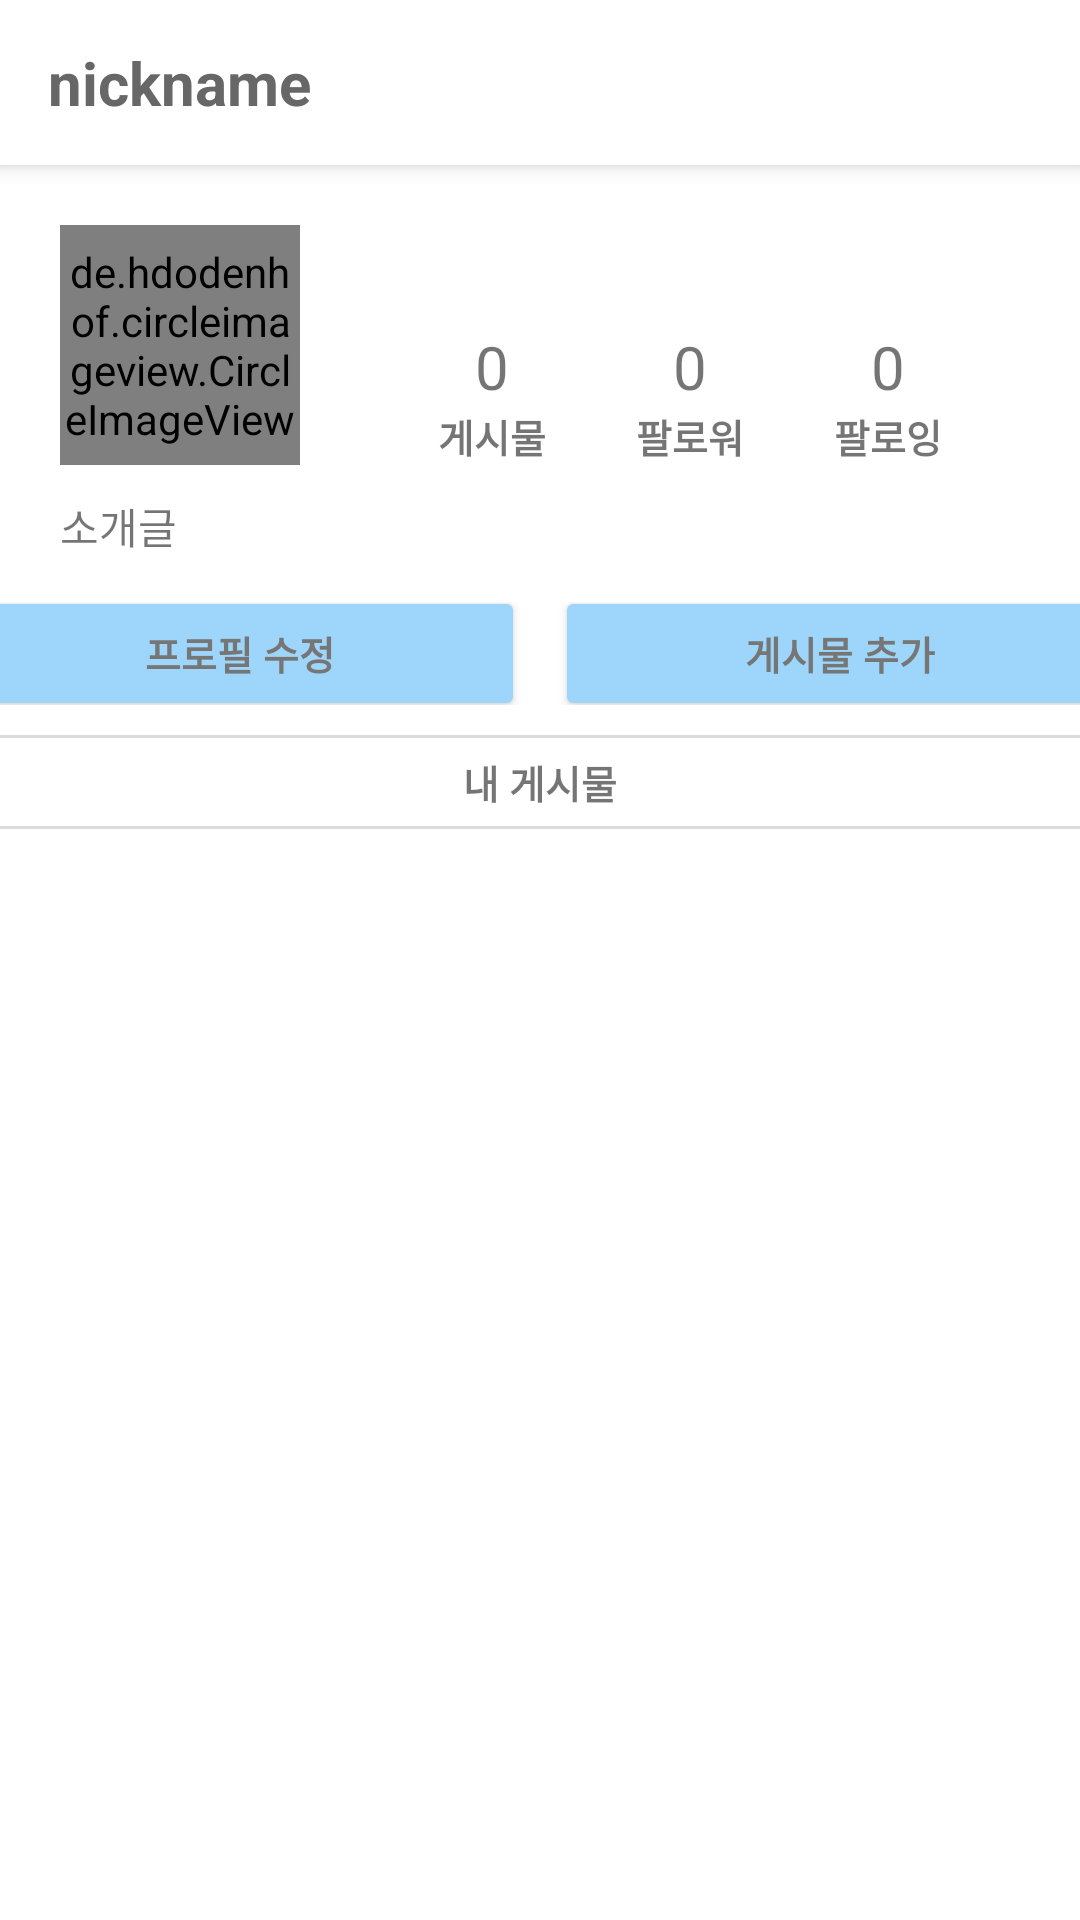

This screen was rendered from an Android layout file. Write that file and the resources it references.
<!-- AndroidManifest.xml: application theme Theme.PlanRun -->
<!-- res/layout/fragment_mypage.xml -->
<?xml version="1.0" encoding="utf-8"?>
<LinearLayout xmlns:android="http://schemas.android.com/apk/res/android"
    xmlns:app="http://schemas.android.com/apk/res-auto"
    xmlns:tools="http://schemas.android.com/tools"
    android:background="#ffffff"
    android:layout_width="match_parent"
    android:layout_height="match_parent"
    android:orientation="vertical"
    tools:context=".MypageFragment">

    <androidx.appcompat.widget.Toolbar
        android:id="@+id/toolbar"
        android:layout_width="match_parent"
        android:layout_height="55dp"
        android:background="@color/white"
        android:elevation="4dp" >
        <TextView
            android:id="@+id/mypage_nickname"
            android:text="nickname"
            android:textSize="20dp"
            android:textStyle="bold"
            android:textColor="#676767"
            android:layout_width="wrap_content"
            android:layout_height="wrap_content" />

        <ImageView
            android:id="@+id/setting"
            android:src="@drawable/ic_list"
            android:layout_gravity="right"
            android:layout_marginTop="15dp"
            android:layout_marginRight="18dp"
            android:layout_width="25dp"
            android:layout_height="30dp" />

    </androidx.appcompat.widget.Toolbar>


    <RelativeLayout
        android:layout_marginTop="10dp"
        android:layout_width="match_parent"
        android:layout_height="170dp">
        <de.hdodenhof.circleimageview.CircleImageView
            android:id="@+id/account_iv_profile"
            android:layout_width="80dp"
            android:layout_height="80dp"
            android:layout_gravity="center"
            android:layout_marginTop="10dp"
            android:layout_marginLeft="20dp"
            android:background="@android:color/transparent"
            android:layout_alignParentLeft="true"
            android:src="@mipmap/app_icon_ex7"
            app:civ_border_overlay="true"
            app:civ_border_width="1dp"
            app:civ_border_color="#F6F3F3" />
        <TextView
            android:text="소개글"
            android:layout_below="@+id/account_iv_profile"
            android:id="@+id/introduce"
            android:layout_marginTop="10dp"
            android:layout_marginBottom="5dp"
            android:layout_marginLeft="20dp"
            android:layout_width="wrap_content"
            android:layout_height="wrap_content"/>

        <LinearLayout
            android:layout_width="match_parent"
            android:layout_height="wrap_content"
            android:layout_below="@+id/introduce"
            android:layout_marginTop="10dp"
            android:gravity="center">

            <Button

                android:id="@+id/edit_profile"
                android:layout_width="190dp"
                android:layout_height="45dp"
                android:layout_marginRight="5dp"
                android:backgroundTint="#9DD6FA"
                android:text="프로필 수정"
                android:textColor="#777676"
                android:textSize="13dp"
                android:textStyle="bold" />

            <Button
                android:id="@+id/add_post"
                android:layout_width="190dp"
                android:layout_height="45dp"
                android:layout_marginLeft="5dp"
                android:backgroundTint="#9DD6FA"
                android:text="게시물 추가"
                android:textColor="#777676"
                android:textSize="13dp"
                android:textStyle="bold" />
        </LinearLayout>

        <LinearLayout
            android:gravity="center"
            android:layout_toRightOf="@+id/account_iv_profile"
            android:layout_above="@+id/introduce"
            android:layout_width="match_parent"
            android:layout_height="wrap_content">
            <LinearLayout
                android:gravity="center"
                android:orientation="vertical"
                android:layout_marginRight="15dp"
                android:layout_width="wrap_content"
                android:layout_height="wrap_content">

                <TextView
                    android:id="@+id/account_tv_post_count"
                    android:text="@string/count_0"
                    android:textSize="20dp"
                    android:layout_width="wrap_content"
                    android:layout_height="wrap_content"/>
                <TextView
                    android:text="게시물"
                    android:textStyle="bold"
                    android:textSize="13dp"
                    android:layout_width="wrap_content"
                    android:layout_height="wrap_content"/>
            </LinearLayout>
            <LinearLayout
                android:gravity="center"
                android:orientation="vertical"
                android:layout_marginLeft="15dp"
                android:layout_marginRight="15dp"
                android:layout_width="wrap_content"
                android:layout_height="wrap_content">

                <TextView
                    android:id="@+id/account_tv_follower_count"
                    android:text="@string/count_0"
                    android:textSize="20dp"
                    android:layout_width="wrap_content"
                    android:layout_height="wrap_content"/>
                <TextView
                    android:text="@string/follower"
                    android:textStyle="bold"
                    android:textSize="13dp"
                    android:layout_width="wrap_content"
                    android:layout_height="wrap_content"/>
            </LinearLayout>
            <LinearLayout
                android:gravity="center"
                android:orientation="vertical"
                android:layout_marginLeft="15dp"
                android:layout_width="wrap_content"
                android:layout_height="wrap_content">

                <TextView
                    android:id="@+id/account_tv_following_count"
                    android:layout_width="wrap_content"
                    android:layout_height="wrap_content"
                    android:text="@string/count_0"
                    android:textSize="20dp" />

                <TextView
                    android:text="@string/following"
                    android:textStyle="bold"
                    android:textSize="13dp"
                    android:layout_width="wrap_content"
                    android:layout_height="wrap_content"/>
            </LinearLayout>
        </LinearLayout>
    </RelativeLayout>
    <View
        android:layout_marginTop="10dp"
        android:layout_width="match_parent"
        android:layout_height="1dp"
        android:background="#DCDBDB" />
        <TextView
            android:id="@+id/list_of_posts"
            android:layout_gravity="center"
            android:text="내 게시물"
            android:textSize="13dp"
            android:textStyle="bold"
            android:layout_margin="5dp"
            android:layout_width="wrap_content"
            android:layout_height="wrap_content" />

    <View
        android:layout_width="match_parent"
        android:layout_height="1dp"
        android:background="#DCDBDB" />
    <TextView
        android:id="@+id/text_no_posts"
        android:layout_width="match_parent"
        android:layout_height="wrap_content"
        android:text="게시물 없음"
        android:textSize="18sp"
        android:textColor="@color/black"
        android:visibility="gone" />
    <androidx.recyclerview.widget.RecyclerView
        android:id="@+id/account_reyclerview"
        android:layout_marginRight="3dp"
        android:layout_width="match_parent"
        android:layout_height="match_parent">
    </androidx.recyclerview.widget.RecyclerView>

</LinearLayout>
<!-- resources referenced by this layout -->
<resources>
  <!-- mipmap app_icon_ex7: png bitmap (mipmap-hdpi, 4914 bytes) -->
  <string name="count_0">0</string>
  <string name="follower">팔로워</string>
  <string name="following">팔로잉</string>
  <style name="Theme.PlanRun" parent="Theme.MaterialComponents.Light.NoActionBar">
          
          <item name="colorPrimary">@color/purple_500</item>
          <item name="colorPrimaryVariant">@color/purple_700</item>
          <item name="colorOnPrimary">@color/white</item>
  
  
          
          <item name="colorSecondary">@color/teal_200</item>
          <item name="colorSecondaryVariant">@color/teal_700</item>
          <item name="colorOnSecondary">@color/black</item>
  
          
          <item name="android:statusBarColor">#00000000</item>
  
          <item name="android:windowTranslucentStatus">true</item>
  
  
  
  
  
          
          <item name="windowNoTitle">true</item>
  
  
          <item name="android:windowContentOverlay">@null</item>
      </style>
  <!-- not gathered from this repository: default colours our renderer supplied (Android Studio template values) -->
  <color name="purple_500">#FF6200EE</color>
  <color name="purple_700">#FF3700B3</color>
  <color name="teal_200">#FF03DAC5</color>
  <color name="teal_700">#FF018786</color>
  <color name="black">#FF000000</color>
  <color name="white">#FFFFFFFF</color>
</resources>
